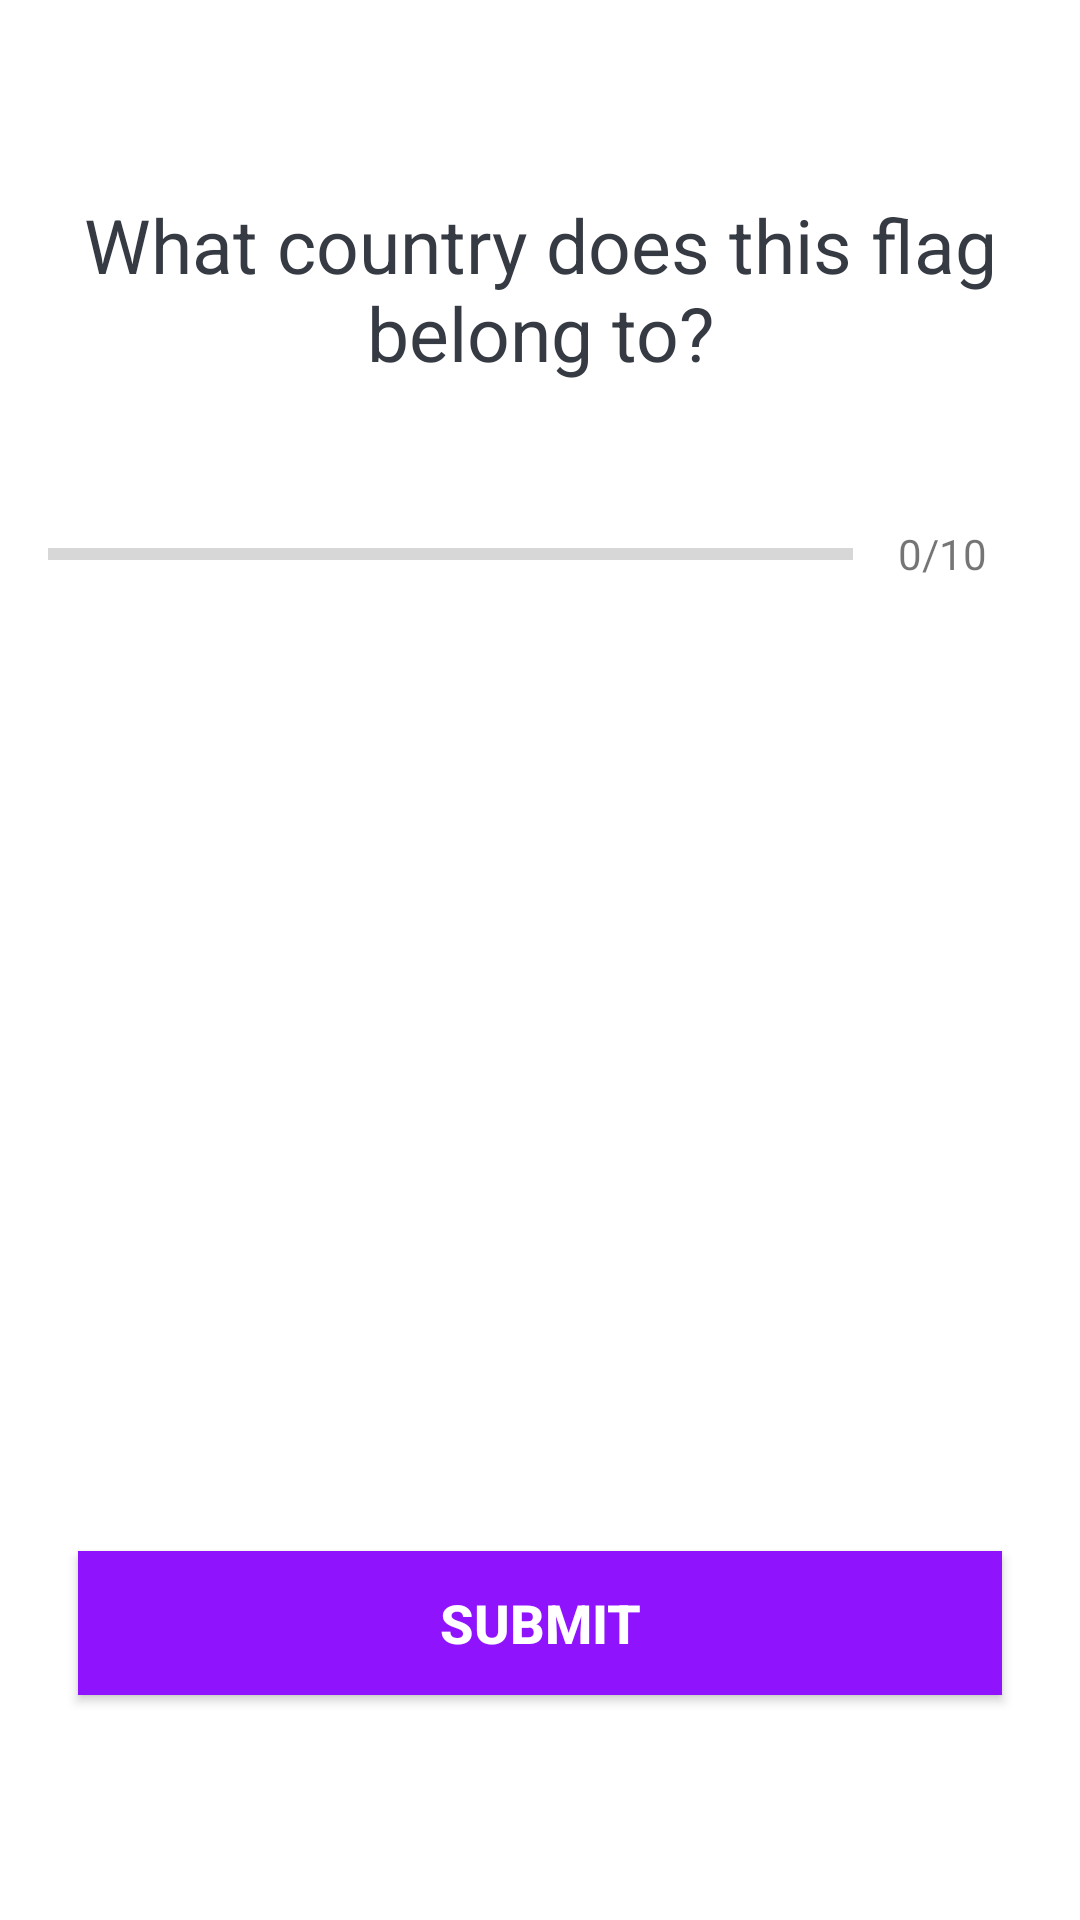

Write the Android layout XML for this screen, with the resource values it uses.
<!-- AndroidManifest.xml: application theme Theme.QuizApp -->
<!-- res/layout/activity_quiz_questions.xml -->
<?xml version="1.0" encoding="utf-8"?>
<ScrollView xmlns:android="http://schemas.android.com/apk/res/android"
    xmlns:app="http://schemas.android.com/apk/res-auto"
    xmlns:tools="http://schemas.android.com/tools"
    android:layout_width="match_parent"
    android:layout_height="match_parent"
    android:fillViewport="true"
    tools:context=".QuizQuestionsActivity">

    <LinearLayout
        android:layout_width="match_parent"
        android:layout_height="wrap_content"
        android:gravity="center"
        android:padding="16dp"
        android:orientation="vertical">

        <TextView
            android:id="@+id/tv_question"
            android:layout_width="match_parent"
            android:layout_height="wrap_content"
            android:gravity="center"
            android:text="What country does this flag belong to?"
            android:textSize="25sp"
            style="@style/TextColor"/>

        <ImageView
            android:id="@+id/iv_image"
            android:layout_width="wrap_content"
            android:layout_height="wrap_content"
            android:layout_marginTop="16dp"
            android:contentDescription="Quiz App"
            tools:src="@drawable/ic_flag_of_india"
            />
        <LinearLayout
            android:layout_width="match_parent"
            android:layout_height="wrap_content"
            android:layout_marginTop="16dp"
            android:gravity="center_vertical"
            android:orientation="horizontal">

            <ProgressBar
                android:id="@+id/progresssBar"
                style="?android:attr/progressBarStyleHorizontal"
                android:layout_width="0dp"
                android:layout_height="wrap_content"
                android:layout_weight="1"
                android:max="10"
                android:minHeight="50dp"
                android:indeterminate="false"
                android:progress="0"/>

            <TextView
                android:id="@+id/tv_progress"
                android:layout_width="wrap_content"
                android:layout_height="wrap_content"
                android:gravity="center"
                android:padding="15dp"
                android:textSize="14sp"
                android:text = "0/10"/>

        </LinearLayout>
        <TextView
            android:id="@+id/tv_option_one"
            android:layout_width="match_parent"
            android:layout_height="wrap_content"
            android:layout_margin="10dp"
            android:background="@drawable/default_option_border_bg"
            android:gravity="center"
            android:padding="15dp"
            android:textColor="#7A8089"
            android:textSize="18sp"
            tools:text="Apple" />

        <TextView
            android:id="@+id/tv_option_two"
            android:layout_width="match_parent"
            android:layout_height="wrap_content"
            android:layout_marginStart="10dp"
            android:layout_marginTop="10dp"
            android:layout_marginEnd="10dp"
            android:layout_marginBottom="10dp"
            android:background="@drawable/default_option_border_bg"
            android:gravity="center"
            android:padding="15dp"
            android:textColor="#7A8089"
            android:textSize="18sp"
            tools:text="Google" />

        <TextView
            android:id="@+id/tv_option_three"
            android:layout_width="match_parent"
            android:layout_height="wrap_content"
            android:layout_marginStart="10dp"
            android:layout_marginTop="10dp"
            android:layout_marginEnd="10dp"
            android:layout_marginBottom="10dp"
            android:background="@drawable/default_option_border_bg"
            android:gravity="center"
            android:padding="15dp"
            android:textColor="#7A8089"
            android:textSize="18sp"
            tools:text="Android Inc." />

        <TextView
            android:id="@+id/tv_option_four"
            android:layout_width="match_parent"
            android:layout_height="wrap_content"
            android:layout_marginStart="10dp"
            android:layout_marginTop="10dp"
            android:layout_marginEnd="10dp"
            android:layout_marginBottom="10dp"
            android:background="@drawable/default_option_border_bg"
            android:gravity="center"
            android:padding="15dp"
            android:textColor="#7A8089"
            android:textSize="18sp"
            tools:text="Nokia" />

        <Button
            android:id="@+id/btn_submit"
            android:layout_width="match_parent"
            android:layout_height="wrap_content"
            android:layout_margin="10dp"
            android:background="@color/colorPrimary"
            android:text="SUBMIT"
            android:textColor="@android:color/white"
            android:textSize="18sp"
            android:textStyle="bold" />

    </LinearLayout>

</ScrollView>
<!-- resources referenced by this layout -->
<resources>
  <color name="colorPrimary">#FF9013FE</color>
  <style name="TextColor">
          <item name="android:textColor">@color/dark</item>
      </style>
  <style name="Theme.QuizApp" parent="Theme.MaterialComponents.Light.NoActionBar">
          <item name="android:windowFullscreen">true</item>
      </style>
  <color name="dark">#363A43</color>
</resources>
